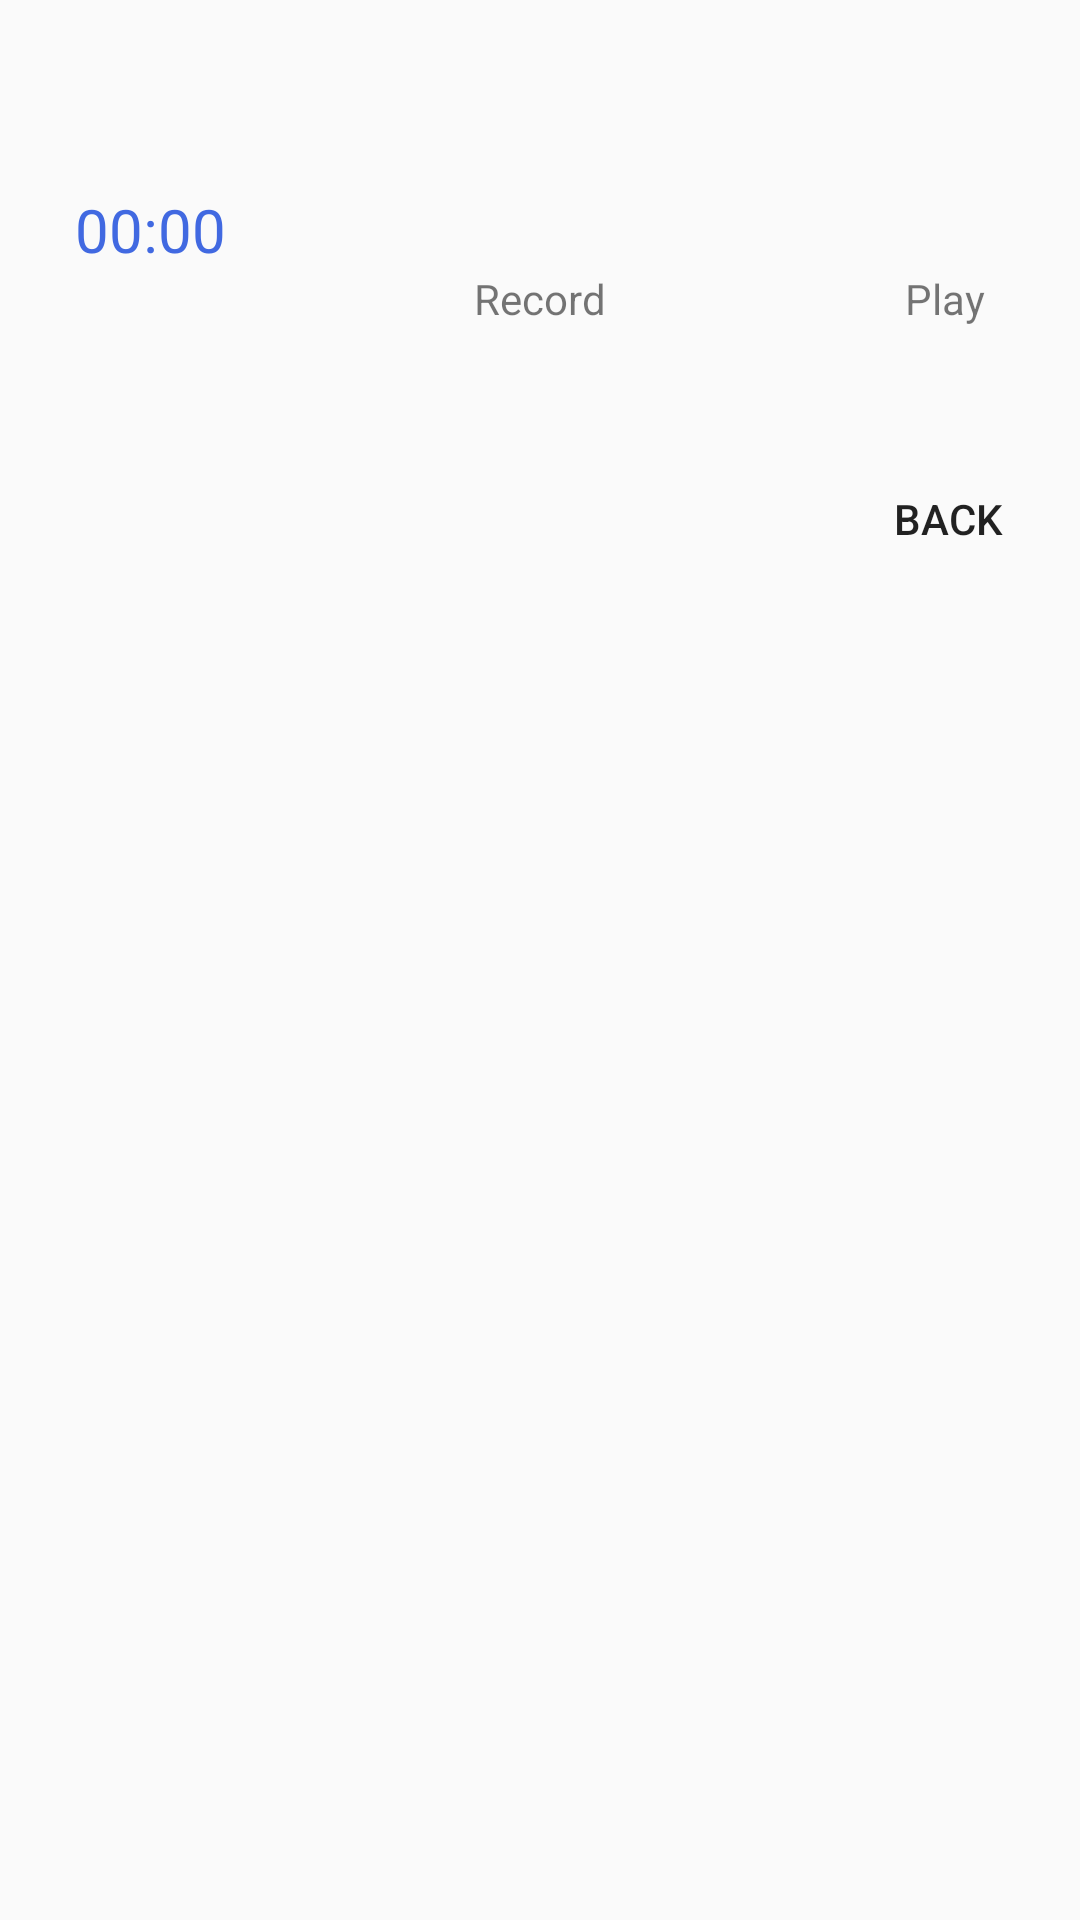

Reconstruct the res/layout file that produces this screen, plus the resources it refers to.
<!-- AndroidManifest.xml: application theme AppTheme -->
<!-- res/layout/capture_audio_activity_list.xml -->
<?xml version="1.0" encoding="utf-8"?>

<RelativeLayout xmlns:android="http://schemas.android.com/apk/res/android"
    android:orientation="vertical" android:layout_width="match_parent"
    android:layout_height="match_parent">

    <ImageButton
        android:layout_width="80dp"
        android:layout_height="80dp"
        android:id="@+id/record_button"
        android:layout_gravity="center_horizontal"
        android:layout_alignParentTop="true"
        android:layout_centerHorizontal="true"
        android:layout_marginTop="10dp"
        android:background="@drawable/easy_voice_recorder"/>

    <ImageButton
        android:layout_width="40dp"
        android:layout_height="40dp"
        android:id="@+id/play_button"
        android:layout_marginEnd="25dp"
        android:layout_alignBottom="@+id/record_button"
        android:layout_alignParentEnd="true"
        android:background="@drawable/listen_audiobook_player"/>

    <Button
        style="@style/Widget.AppCompat.Button.Borderless"
        android:layout_width="wrap_content"
        android:layout_height="wrap_content"
        android:text="back"
        android:id="@+id/back"
        android:layout_below="@+id/textView2"
        android:layout_alignParentEnd="true"
        android:layout_marginTop="40dp" />

    <TextView
        android:layout_width="wrap_content"
        android:layout_height="wrap_content"
        android:textAppearance="?android:attr/textAppearanceSmall"
        android:text="  Play"
        android:id="@+id/textView2"
        android:layout_below="@+id/play_button"
        android:layout_alignStart="@+id/play_button" />

    <TextView
        android:layout_width="wrap_content"
        android:layout_height="wrap_content"
        android:textAppearance="?android:attr/textAppearanceSmall"
        android:text="Record"
        android:id="@+id/textView3"
        android:layout_below="@+id/record_button"
        android:layout_centerHorizontal="true" />

    <Chronometer
        android:id="@+id/chronometer"
        android:textColor="#4169E1"
        android:textSize="20dp"
        android:layout_width="wrap_content"
        android:layout_height="wrap_content"
        android:layout_alignBottom="@+id/record_button"
        android:layout_alignParentStart="true"
        android:layout_marginStart="25dp" />
</RelativeLayout>
<!-- resources referenced by this layout -->
<resources>
  <style name="AppTheme" parent="Theme.AppCompat.Light.DarkActionBar">
          
          <item name="colorPrimary">@color/colorPrimary</item>
          <item name="colorPrimaryDark">@color/colorPrimaryDark</item>
          <item name="colorAccent">@color/colorAccent</item>
      </style>
  <color name="colorPrimary">#3f51b5</color>
  <color name="colorPrimaryDark">#303F9F</color>
  <color name="colorAccent">#FF4081</color>
</resources>
